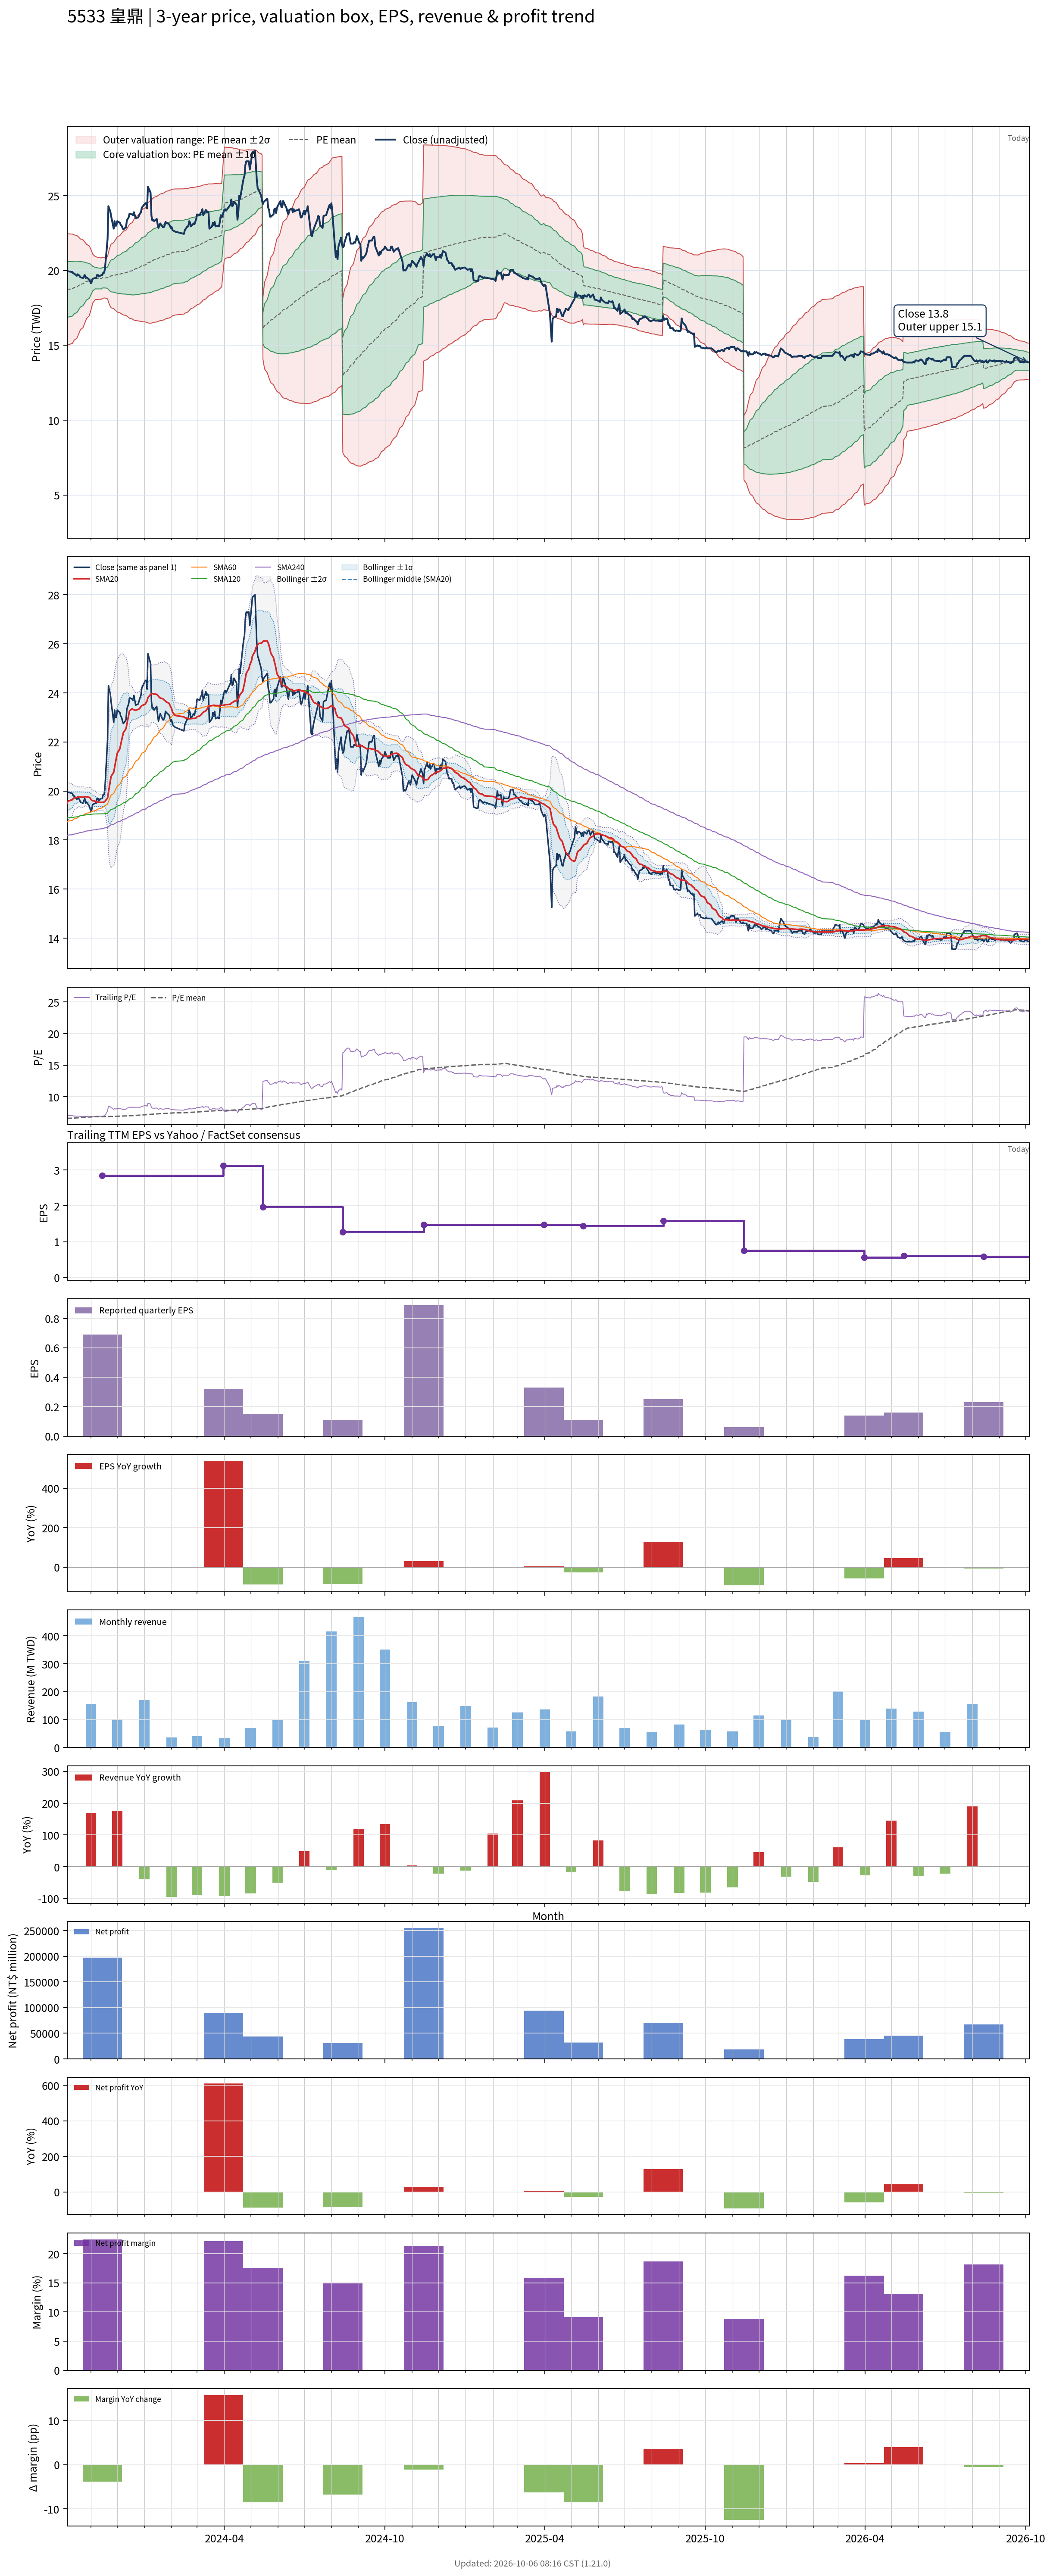

Data behind this chart, as committed beside it:
# chart-version: skill-stock-dynamic-val…
date, close, available_date, period_end, eps, ttm_eps, pe, pe_mean, pe_std, price_m2, price_m1, price_mean, price_p1, price_p2, forward_eps, forward_pe, forward_pe_mean, forward_pe_std, forward_price_m2, forward_price_m1, forward_price_mean, forward_price_p1, forward_price_p2, sma20
2023-10-05, 19.95, 2023-08-14, 2023-06-30, 0.81, 2.84, 7.025, 6.585, 0.6643, 14.93, 16.81, 18.7, 20.59, 22.47, , , , , , , , , , 19.52
2023-10-06, 19.95, 2023-08-14, 2023-06-30, 0.81, 2.84, 7.025, 6.6, 0.6536, 15.03, 16.89, 18.74, 20.6, 22.46, , , , , , , , , , 19.59
2023-10-11, 19.9, 2023-08-14, 2023-06-30, 0.81, 2.84, 7.007, 6.614, 0.6425, 15.14, 16.96, 18.78, 20.61, 22.43, , , , , , , , , , 19.65
2023-10-12, 19.8, 2023-08-14, 2023-06-30, 0.81, 2.84, 6.972, 6.629, 0.6312, 15.24, 17.03, 18.82, 20.62, 22.41, , , , , , , , , , 19.7
2023-10-13, 19.8, 2023-08-14, 2023-06-30, 0.81, 2.84, 6.972, 6.643, 0.6188, 15.35, 17.11, 18.87, 20.62, 22.38, , , , , , , , , , 19.72
2023-10-16, 19.65, 2023-08-14, 2023-06-30, 0.81, 2.84, 6.919, 6.657, 0.6045, 15.47, 17.19, 18.91, 20.62, 22.34, , , , , , , , , , 19.73
2023-10-17, 19.75, 2023-08-14, 2023-06-30, 0.81, 2.84, 6.954, 6.673, 0.5881, 15.61, 17.28, 18.95, 20.62, 22.29, , , , , , , , , , 19.75
2023-10-18, 19.7, 2023-08-14, 2023-06-30, 0.81, 2.84, 6.937, 6.688, 0.5717, 15.75, 17.37, 18.99, 20.62, 22.24, , , , , , , , , , 19.77
2023-10-19, 19.65, 2023-08-14, 2023-06-30, 0.81, 2.84, 6.919, 6.703, 0.5534, 15.89, 17.46, 19.04, 20.61, 22.18, , , , , , , , , , 19.77
2023-10-20, 19.55, 2023-08-14, 2023-06-30, 0.81, 2.84, 6.884, 6.717, 0.535, 16.04, 17.56, 19.08, 20.6, 22.12, , , , , , , , , , 19.75
2023-10-23, 19.5, 2023-08-14, 2023-06-30, 0.81, 2.84, 6.866, 6.731, 0.5165, 16.18, 17.65, 19.12, 20.58, 22.05, , , , , , , , , , 19.75
2023-10-24, 19.6, 2023-08-14, 2023-06-30, 0.81, 2.84, 6.901, 6.745, 0.4974, 16.33, 17.74, 19.16, 20.57, 21.98, , , , , , , , , , 19.75
2023-10-25, 19.7, 2023-08-14, 2023-06-30, 0.81, 2.84, 6.937, 6.759, 0.4779, 16.48, 17.84, 19.2, 20.55, 21.91, , , , , , , , , , 19.77
2023-10-26, 19.5, 2023-08-14, 2023-06-30, 0.81, 2.84, 6.866, 6.773, 0.4578, 16.63, 17.93, 19.23, 20.53, 21.83, , , , , , , , , , 19.77
2023-10-27, 19.55, 2023-08-14, 2023-06-30, 0.81, 2.84, 6.884, 6.786, 0.4364, 16.79, 18.03, 19.27, 20.51, 21.75, , , , , , , , , , 19.76
2023-10-30, 19.4, 2023-08-14, 2023-06-30, 0.81, 2.84, 6.831, 6.799, 0.4125, 16.97, 18.14, 19.31, 20.48, 21.65, , , , , , , , , , 19.74
2023-10-31, 19.3, 2023-08-14, 2023-06-30, 0.81, 2.84, 6.796, 6.812, 0.3867, 17.15, 18.25, 19.35, 20.45, 21.54, , , , , , , , , , 19.71
2023-11-01, 19.15, 2023-08-14, 2023-06-30, 0.81, 2.84, 6.743, 6.825, 0.3581, 17.35, 18.37, 19.38, 20.4, 21.42, , , , , , , , , , 19.66
2023-11-02, 19.25, 2023-08-14, 2023-06-30, 0.81, 2.84, 6.778, 6.838, 0.3265, 17.57, 18.49, 19.42, 20.35, 21.27, , , , , , , , , , 19.62
2023-11-03, 19.45, 2023-08-14, 2023-06-30, 0.81, 2.84, 6.849, 6.852, 0.2887, 17.82, 18.64, 19.46, 20.28, 21.1, , , , , , , , , , 19.61
2023-11-06, 19.5, 2023-08-14, 2023-06-30, 0.81, 2.84, 6.866, 6.865, 0.2528, 18.06, 18.78, 19.5, 20.21, 20.93, , , , , , , , , , 19.58
2023-11-07, 19.5, 2023-08-14, 2023-06-30, 0.81, 2.84, 6.866, 6.862, 0.2511, 18.06, 18.77, 19.49, 20.2, 20.91, , , , , , , , , , 19.56
2023-11-08, 19.7, 2023-08-14, 2023-06-30, 0.81, 2.84, 6.937, 6.86, 0.2496, 18.06, 18.77, 19.48, 20.19, 20.9, , , , , , , , , , 19.55
2023-11-09, 19.7, 2023-08-14, 2023-06-30, 0.81, 2.84, 6.937, 6.857, 0.2474, 18.07, 18.77, 19.48, 20.18, 20.88, , , , , , , , , , 19.55
2023-11-10, 19.6, 2023-08-14, 2023-06-30, 0.81, 2.84, 6.901, 6.855, 0.2454, 18.07, 18.77, 19.47, 20.16, 20.86, , , , , , , , , , 19.54
2023-11-13, 19.7, 2023-08-14, 2023-06-30, 0.81, 2.84, 6.937, 6.853, 0.2434, 18.08, 18.77, 19.46, 20.15, 20.84, , , , , , , , , , 19.54
2023-11-14, 19.7, 2023-11-14, 2023-09-30, 0.69, 2.85, 6.912, 6.85, 0.2412, 18.15, 18.84, 19.52, 20.21, 20.9, , , , , , , , , , 19.54
2023-11-15, 19.85, 2023-11-14, 2023-09-30, 0.69, 2.85, 6.965, 6.848, 0.239, 18.15, 18.84, 19.52, 20.2, 20.88, , , , , , , , , , 19.54
2023-11-16, 19.85, 2023-11-14, 2023-09-30, 0.69, 2.85, 6.965, 6.846, 0.2365, 18.16, 18.84, 19.51, 20.18, 20.86, , , , , , , , , , 19.55
2023-11-17, 20.1, 2023-11-14, 2023-09-30, 0.69, 2.85, 7.053, 6.844, 0.2347, 18.17, 18.84, 19.51, 20.18, 20.84, , , , , , , , , , 19.58
2023-11-20, 22.1, 2023-11-14, 2023-09-30, 0.69, 2.85, 7.754, 6.849, 0.2474, 18.11, 18.82, 19.52, 20.23, 20.93, , , , , , , , , , 19.71
2023-11-21, 24.3, 2023-11-14, 2023-09-30, 0.69, 2.85, 8.526, 6.861, 0.2896, 17.9, 18.73, 19.55, 20.38, 21.2, , , , , , , , , , 19.95
2023-11-22, 24.1, 2023-11-14, 2023-09-30, 0.69, 2.85, 8.456, 6.871, 0.323, 17.74, 18.66, 19.58, 20.5, 21.42, , , , , , , , , , 20.16
2023-11-23, 24, 2023-11-14, 2023-09-30, 0.69, 2.85, 8.421, 6.882, 0.3517, 17.61, 18.61, 19.61, 20.62, 21.62, , , , , , , , , , 20.39
2023-11-24, 23.65, 2023-11-14, 2023-09-30, 0.69, 2.85, 8.298, 6.892, 0.374, 17.51, 18.57, 19.64, 20.71, 21.77, , , , , , , , , , 20.59
2023-11-27, 22.8, 2023-11-14, 2023-09-30, 0.69, 2.85, 8, 6.898, 0.3865, 17.46, 18.56, 19.66, 20.76, 21.86, , , , , , , , , , 20.77
2023-11-28, 23.3, 2023-11-14, 2023-09-30, 0.69, 2.85, 8.175, 6.906, 0.4021, 17.39, 18.53, 19.68, 20.83, 21.97, , , , , , , , , , 20.96
2023-11-29, 23, 2023-11-14, 2023-09-30, 0.69, 2.85, 8.07, 6.912, 0.4143, 17.34, 18.52, 19.7, 20.88, 22.06, , , , , , , , , , 21.16
2023-11-30, 23, 2023-11-14, 2023-09-30, 0.69, 2.85, 8.07, 6.918, 0.4261, 17.29, 18.5, 19.72, 20.93, 22.15, , , , , , , , , , 21.34
2023-12-01, 23.3, 2023-11-14, 2023-09-30, 0.69, 2.85, 8.175, 6.926, 0.4401, 17.23, 18.48, 19.74, 20.99, 22.25, , , , , , , , , , 21.54
2023-12-04, 23.2, 2023-11-14, 2023-09-30, 0.69, 2.85, 8.14, 6.933, 0.4527, 17.18, 18.47, 19.76, 21.05, 22.34, , , , , , , , , , 21.72
2023-12-05, 23.05, 2023-11-14, 2023-09-30, 0.69, 2.85, 8.088, 6.939, 0.4632, 17.14, 18.46, 19.78, 21.1, 22.42, , , , , , , , , , 21.9
2023-12-06, 23, 2023-11-14, 2023-09-30, 0.69, 2.85, 8.07, 6.945, 0.4733, 17.1, 18.44, 19.79, 21.14, 22.49, , , , , , , , , , 22.07
2023-12-07, 22.85, 2023-11-14, 2023-09-30, 0.69, 2.85, 8.018, 6.951, 0.4823, 17.06, 18.44, 19.81, 21.18, 22.56, , , , , , , , , , 22.22
2023-12-08, 22.75, 2023-11-14, 2023-09-30, 0.69, 2.85, 7.982, 6.958, 0.4911, 17.03, 18.43, 19.83, 21.23, 22.63, , , , , , , , , , 22.38
2023-12-11, 22.9, 2023-11-14, 2023-09-30, 0.69, 2.85, 8.035, 6.965, 0.5006, 17, 18.42, 19.85, 21.28, 22.7, , , , , , , , , , 22.54
2023-12-12, 23.35, 2023-11-14, 2023-09-30, 0.69, 2.85, 8.193, 6.974, 0.5127, 16.95, 18.41, 19.88, 21.34, 22.8, , , , , , , , , , 22.72
2023-12-13, 23.45, 2023-11-14, 2023-09-30, 0.69, 2.85, 8.228, 6.983, 0.5251, 16.91, 18.41, 19.9, 21.4, 22.89, , , , , , , , , , 22.9
2023-12-14, 23.55, 2023-11-14, 2023-09-30, 0.69, 2.85, 8.263, 6.992, 0.5377, 16.86, 18.39, 19.93, 21.46, 22.99, , , , , , , , , , 23.09
2023-12-15, 23.8, 2023-11-14, 2023-09-30, 0.69, 2.85, 8.351, 7.002, 0.5515, 16.81, 18.38, 19.95, 21.53, 23.1, , , , , , , , , , 23.27
2023-12-18, 23.75, 2023-11-14, 2023-09-30, 0.69, 2.85, 8.333, 7.012, 0.5647, 16.76, 18.37, 19.98, 21.59, 23.2, , , , , , , , , , 23.36
2023-12-19, 23.7, 2023-11-14, 2023-09-30, 0.69, 2.85, 8.316, 7.022, 0.577, 16.72, 18.37, 20.01, 21.66, 23.3, , , , , , , , , , 23.32
2023-12-20, 23.9, 2023-11-14, 2023-09-30, 0.69, 2.85, 8.386, 7.036, 0.5896, 16.69, 18.37, 20.05, 21.73, 23.41, , , , , , , , , , 23.32
2023-12-21, 23.7, 2023-11-14, 2023-09-30, 0.69, 2.85, 8.316, 7.049, 0.6003, 16.67, 18.38, 20.09, 21.8, 23.51, , , , , , , , , , 23.3
2023-12-22, 23.5, 2023-11-14, 2023-09-30, 0.69, 2.85, 8.246, 7.062, 0.6094, 16.65, 18.39, 20.13, 21.86, 23.6, , , , , , , , , , 23.29
2023-12-25, 23.55, 2023-11-14, 2023-09-30, 0.69, 2.85, 8.263, 7.074, 0.6184, 16.64, 18.4, 20.16, 21.92, 23.69, , , , , , , , , , 23.33
2023-12-26, 23.7, 2023-11-14, 2023-09-30, 0.69, 2.85, 8.316, 7.088, 0.6276, 16.62, 18.41, 20.2, 21.99, 23.78, , , , , , , , , , 23.35
2023-12-27, 23.8, 2023-11-14, 2023-09-30, 0.69, 2.85, 8.351, 7.102, 0.6368, 16.61, 18.43, 20.24, 22.06, 23.87, , , , , , , , , , 23.39
2023-12-28, 23.9, 2023-11-14, 2023-09-30, 0.69, 2.85, 8.386, 7.117, 0.646, 16.6, 18.44, 20.28, 22.12, 23.96, , , , , , , , , , 23.43
... 668 more rows
